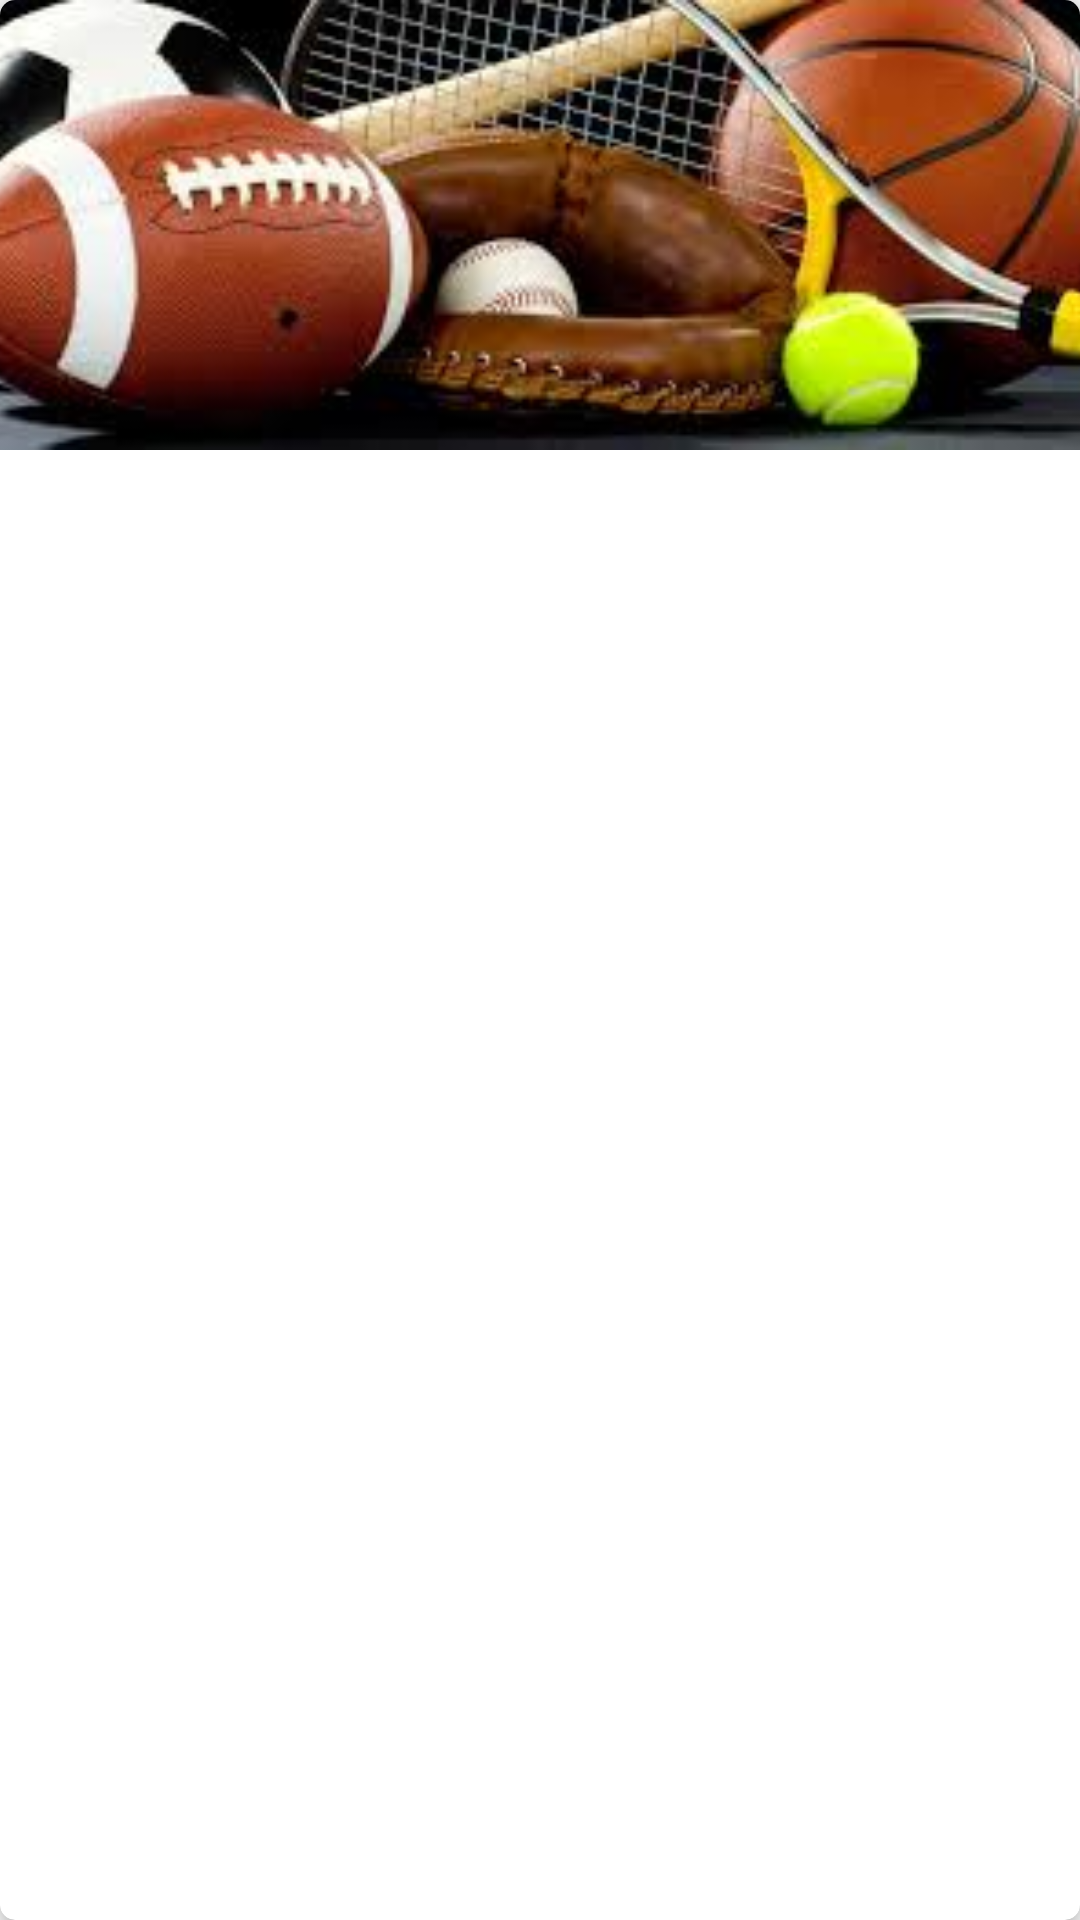

Here is an Android app screen rendered from its layout file. Give the layout XML and the strings, colors and styles it references.
<!-- AndroidManifest.xml: application theme AppTheme -->
<!-- res/layout/event_list.xml -->
<?xml version="1.0" encoding="utf-8"?>
<android.support.v7.widget.CardView xmlns:android="http://schemas.android.com/apk/res/android"
    xmlns:card_view="http://schemas.android.com/apk/res-auto"
    android:layout_width="match_parent"
    android:layout_height="wrap_content"
    android:layout_margin="5dp"
    card_view:cardCornerRadius="5sp"
    card_view:cardElevation="5sp">
    <LinearLayout
        android:layout_width="match_parent"
        android:layout_height="match_parent"
        android:orientation="vertical">
        <ImageView
            android:layout_width="match_parent"
            android:layout_height="150dp"
            android:id="@+id/image1"
            android:scaleType="centerCrop"
            android:src="@drawable/index"/>

    <RelativeLayout xmlns:android="http://schemas.android.com/apk/res/android"
        xmlns:tools="http://schemas.android.com/tools"
        android:layout_width="match_parent"
        android:layout_height="match_parent"
        android:focusable="true"
        android:paddingLeft="16dp"
        android:paddingRight="16dp"
        android:paddingTop="10dp"
        android:paddingBottom="10dp"
        android:clickable="true"
              android:orientation="vertical">

        <TextView
            android:layout_width="wrap_content"
            android:layout_height="wrap_content"
            android:id="@+id/tvtitle"
            android:layout_alignParentTop="true"
            android:textSize="22dp"
            android:padding="16dp"
            android:textStyle="bold"
            android:typeface="serif"
            android:textColor="@color/colorAccent1"/>
        <TextView
            android:layout_width="wrap_content"
            android:layout_height="wrap_content"
            android:id="@+id/tvstartdate"
            android:textColor="@color/colorPrimaryText"
            android:textSize="15dp"
            android:typeface="serif"
            android:padding="10dp"
            android:textStyle="italic"
            android:layout_below="@id/tvtitle"/>


        <TextView
            android:layout_width="wrap_content"
            android:layout_height="wrap_content"
            android:id="@+id/tvenddate"
            android:textSize="15dp"
            android:typeface="serif"
            android:padding="10dp"
            android:textStyle="italic"
            android:textColor="@color/colorPrimaryText"
            android:layout_below="@+id/tvstartdate"/>


    </RelativeLayout>
    </LinearLayout>
</android.support.v7.widget.CardView>
<!-- resources referenced by this layout -->
<resources>
  <color name="colorAccent1">#FF4081</color>
  <color name="colorPrimaryText">#212121</color>
  <!-- drawable index: jpeg bitmap (drawable, 10836 bytes) -->
  <style name="AppTheme" parent="Theme.AppCompat.Light.DarkActionBar">
          
          <item name="colorPrimary">@color/colorPrimary</item>
          <item name="colorPrimaryDark">@color/colorPrimaryDark</item>
          <item name="colorAccent">@color/colorAccent</item>
      </style>
  <color name="colorPrimary">#FFEB3B</color>
  <color name="colorPrimaryDark">#FBC02D</color>
  <color name="colorAccent">#FFF9C4</color>
</resources>
